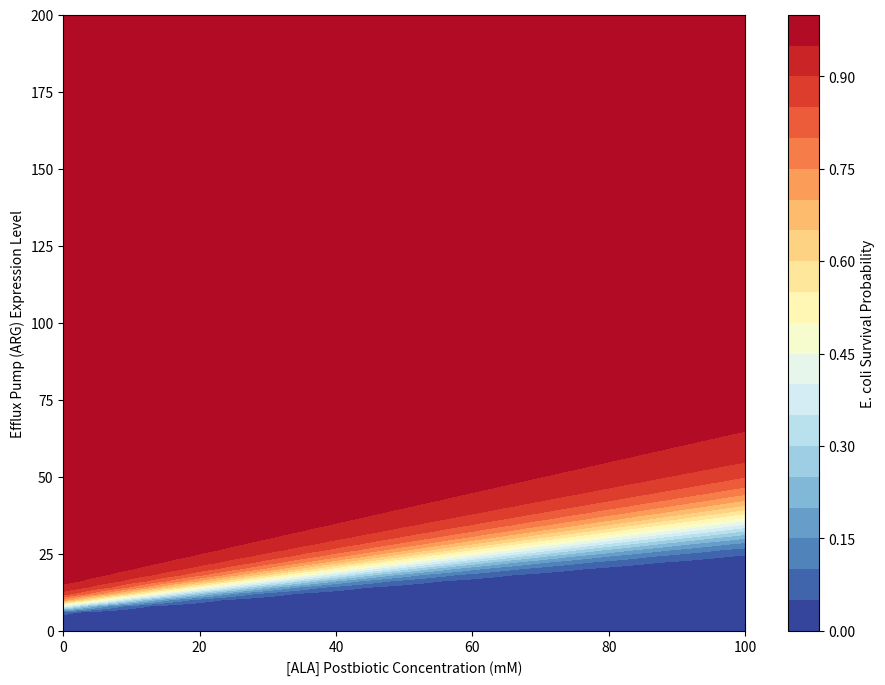

Write the Python code that produced this figure.
import numpy as np
import matplotlib.pyplot as plt

def efflux_kinetics(E_coli_load, ALA_conc, pump_expression=100.0):
    V_max = pump_expression
    Km_toxin, Ki_ALA, Influx = 50.0, 10.0, 100.0
    inhibition_factor = 1 + (ALA_conc / Ki_ALA)
    Efflux_Activity = (V_max * 100.0) / (Km_toxin * inhibition_factor + 100.0)
    return Influx / (Efflux_Activity + 1.0)

ala_levels = np.linspace(0, 100, 100)
arg_levels = np.linspace(0, 200, 100)
X, Y = np.meshgrid(ala_levels, arg_levels)
Z = np.zeros_like(X)

for i in range(100):
    for j in range(100):
        toxin = efflux_kinetics(1.0, X[i,j], Y[i,j])
        Z[i,j] = 1.0 / (1.0 + np.exp(0.5 * (toxin - 15.0)))

plt.figure(figsize=(11, 8))
contour = plt.contourf(X, Y, Z, 20, cmap='RdYlBu_r')
plt.colorbar(contour, label='E. coli Survival Probability')
plt.xlabel('[ALA] Postbiotic Concentration (mM)')
plt.ylabel('Efflux Pump (ARG) Expression Level')
plt.show()
